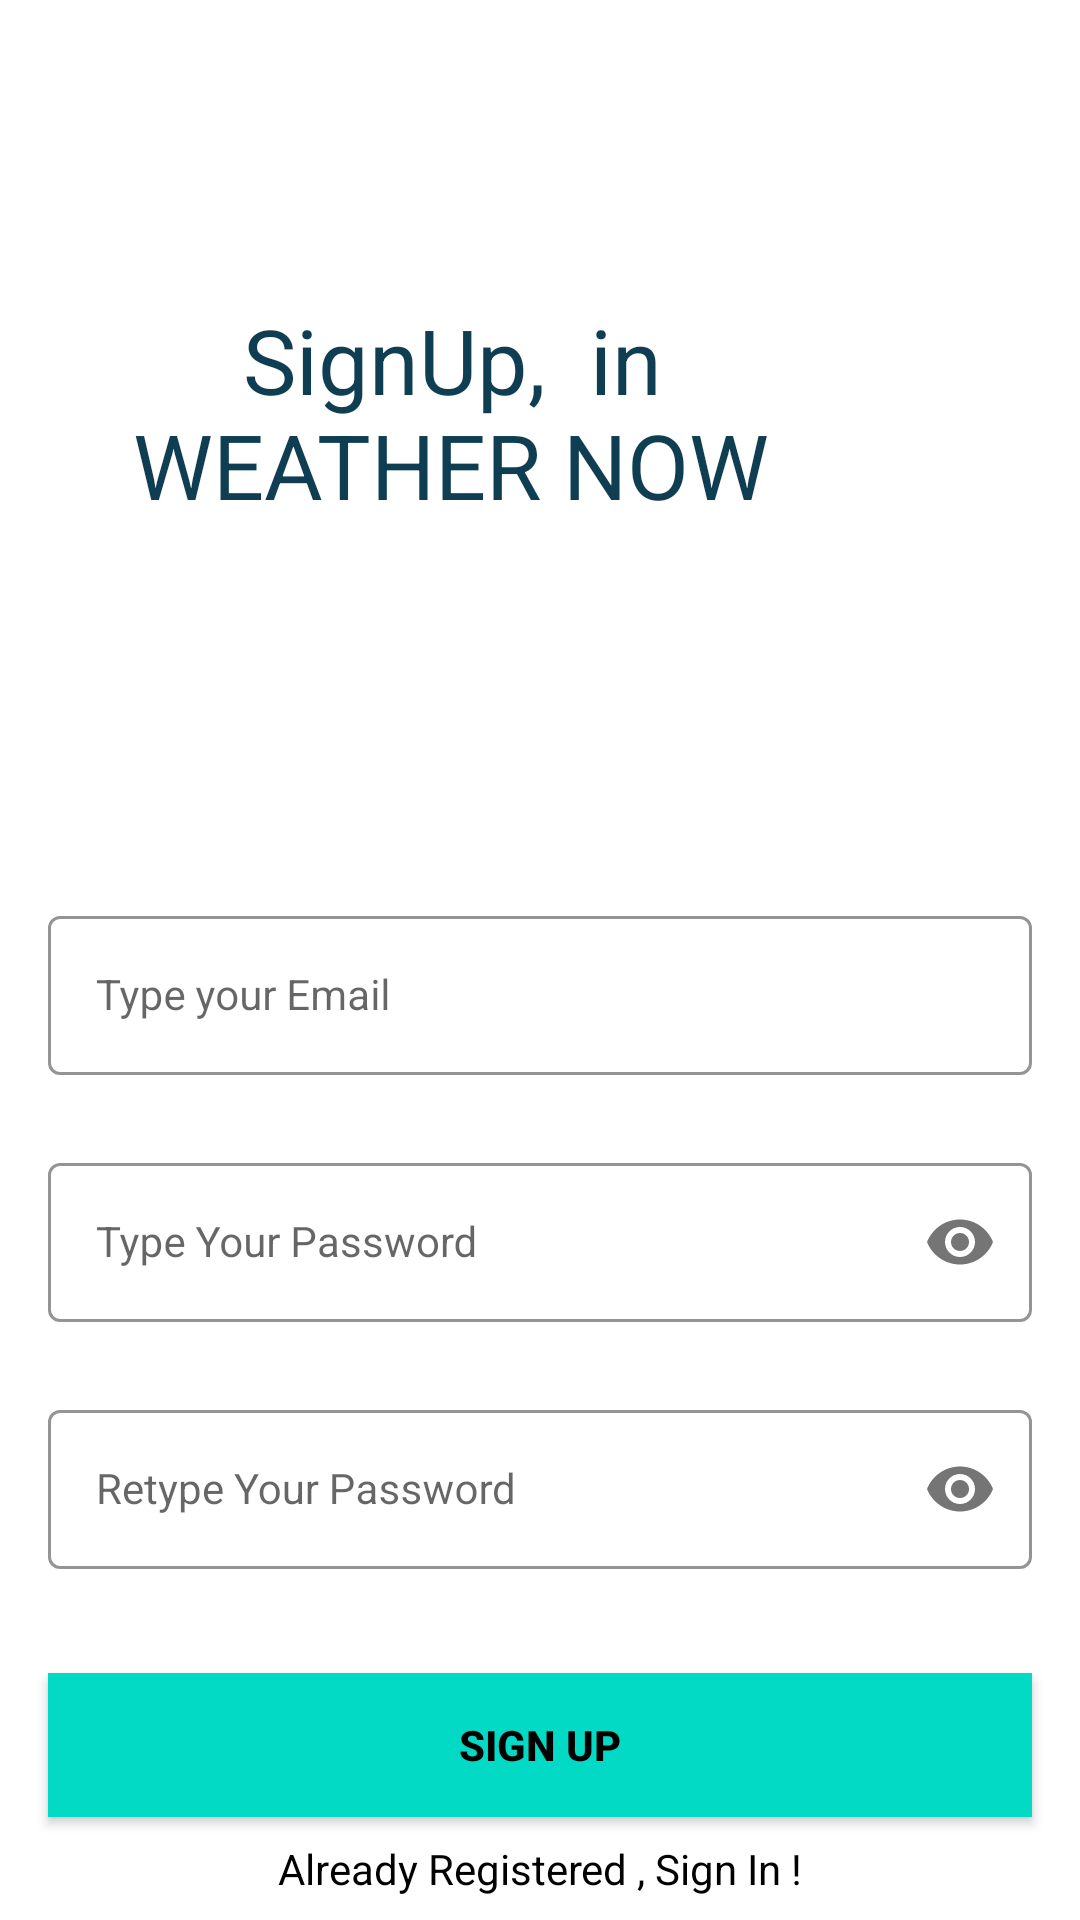

Reconstruct the res/layout file that produces this screen, plus the resources it refers to.
<!-- AndroidManifest.xml: application theme Theme.Weather -->
<!-- res/layout/activity_signup.xml -->
<?xml version="1.0" encoding="utf-8"?>
<androidx.constraintlayout.widget.ConstraintLayout xmlns:android="http://schemas.android.com/apk/res/android"
    xmlns:app="http://schemas.android.com/apk/res-auto"
    xmlns:tools="http://schemas.android.com/tools"
    android:layout_width="match_parent"
    android:layout_height="match_parent"
    tools:context=".Signup"
    android:background="@mipmap/image1">
    <com.google.android.material.textfield.TextInputLayout
        android:id="@+id/emailLayout"
        style="@style/LoginTextInputOuterFieldStyle"
        android:layout_width="match_parent"
        android:layout_height="wrap_content"
        android:layout_marginHorizontal="16dp"
        android:layout_marginTop="300dp"
        app:boxStrokeColor="@color/yellow"
        app:hintTextColor="@color/yellow"
        app:layout_constraintEnd_toEndOf="parent"
        app:layout_constraintHorizontal_bias="0.5"
        app:layout_constraintStart_toStartOf="parent"
        app:layout_constraintTop_toTopOf="parent">

        <com.google.android.material.textfield.TextInputEditText
            android:id="@+id/emailEt"
            style="@style/LoginTextInputInnerFieldStyle"
            android:layout_width="match_parent"
            android:layout_height="wrap_content"
            android:hint="@string/typeyour_email"
            android:inputType="textEmailAddress"
            tools:ignore="TextContrastCheck,VisualLintTextFieldSize" />
    </com.google.android.material.textfield.TextInputLayout>

    <com.google.android.material.textfield.TextInputLayout
        android:id="@+id/passwordLayout"
        style="@style/LoginTextInputOuterFieldStyle"
        android:layout_width="match_parent"
        android:layout_height="wrap_content"
        android:layout_marginHorizontal="16dp"
        android:layout_marginTop="24dp"
        app:boxStrokeColor="@color/yellow"
        app:hintTextColor="@color/yellow"
        app:layout_constraintEnd_toEndOf="parent"
        app:layout_constraintHorizontal_bias="0.5"
        app:layout_constraintStart_toStartOf="parent"
        app:layout_constraintTop_toBottomOf="@id/emailLayout"
        app:passwordToggleEnabled="true">

        <com.google.android.material.textfield.TextInputEditText
            android:id="@+id/passET"
            style="@style/LoginTextInputInnerFieldStyle"
            android:layout_width="match_parent"
            android:layout_height="wrap_content"
            android:hint="@string/typeyour_password"
            android:inputType="textPassword"
            tools:ignore="VisualLintTextFieldSize" />
    </com.google.android.material.textfield.TextInputLayout>

    <com.google.android.material.textfield.TextInputLayout
        android:id="@+id/confirmPasswordLayout"
        style="@style/LoginTextInputOuterFieldStyle"
        android:layout_width="match_parent"
        android:layout_height="wrap_content"
        android:layout_marginHorizontal="16dp"
        android:layout_marginTop="24dp"
        app:boxStrokeColor="@color/purple_500"
        app:hintTextColor="@color/purple_700"
        app:layout_constraintEnd_toEndOf="parent"
        app:layout_constraintHorizontal_bias="0.5"
        app:layout_constraintStart_toStartOf="parent"
        app:layout_constraintTop_toBottomOf="@id/passwordLayout"
        app:passwordToggleEnabled="true">

        <com.google.android.material.textfield.TextInputEditText
            android:id="@+id/confirmPassEt"
            style="@style/LoginTextInputInnerFieldStyle"
            android:layout_width="match_parent"
            android:layout_height="wrap_content"
            android:hint="@string/retype_your_password"
            android:inputType="textPassword"
            android:textColorHint="#616161"
            tools:ignore="TextContrastCheck,VisualLintTextFieldSize" />
    </com.google.android.material.textfield.TextInputLayout>

    <androidx.appcompat.widget.AppCompatButton
        android:id="@+id/button"
        android:layout_width="0dp"
        android:layout_height="wrap_content"
        android:layout_marginHorizontal="16dp"
        android:background="@color/teal_200"
        android:text="@string/sign_up"
        android:textColor="@color/black"
        android:textStyle="bold"
        app:layout_constraintBottom_toBottomOf="parent"
        app:layout_constraintEnd_toEndOf="parent"
        app:layout_constraintHorizontal_bias="0.5"
        app:layout_constraintStart_toStartOf="parent"
        app:layout_constraintTop_toBottomOf="@+id/confirmPasswordLayout"
        tools:ignore="VisualLintButtonSize" />
    <TextView
        android:id="@+id/textView"
        android:layout_width="wrap_content"
        android:layout_height="wrap_content"
        android:textColor="@color/black"
        android:text="@string/already_registered_sign_in"
        app:layout_constraintBottom_toBottomOf="parent"
        app:layout_constraintEnd_toEndOf="parent"
        app:layout_constraintHorizontal_bias="0.5"
        app:layout_constraintStart_toStartOf="parent"
        app:layout_constraintTop_toBottomOf="@+id/button" />

    <TextView
        android:id="@+id/textView2"
        android:layout_width="258dp"
        android:layout_height="148dp"
        android:text="     SignUp,  in     WEATHER NOW"
        android:textColor="#0F3E53"
        android:textSize="30dp"
        app:layout_constraintBottom_toTopOf="@+id/emailLayout"
        app:layout_constraintEnd_toEndOf="parent"
        app:layout_constraintHorizontal_bias="0.435"
        app:layout_constraintStart_toStartOf="parent"
        app:layout_constraintTop_toTopOf="parent"
        app:layout_constraintVertical_bias="0.656" />
</androidx.constraintlayout.widget.ConstraintLayout>
<!-- resources referenced by this layout -->
<resources>
  <string name="already_registered_sign_in">Already Registered , Sign In !</string>
  <string name="retype_your_password">Retype Your Password</string>
  <string name="sign_up">Sign Up</string>
  <string name="typeyour_email">Type your Email</string>
  <string name="typeyour_password">Type Your Password</string>
  <style name="LoginTextInputInnerFieldStyle" parent="Widget.MaterialComponents.TextInputLayout.OutlinedBox">
          <item name="android:layout_width">match_parent</item>
          <item name="android:layout_height">wrap_content</item>
          <item name="android:textColor">@color/black</item>
          <item name="android:textColorHint">@color/black</item>
          <item name="android:maxLines">1</item>
          <item name="android:textSize">14sp</item>
          <item name="android:singleLine">true</item>
      </style>
  <style name="LoginTextInputOuterFieldStyle" parent="Widget.MaterialComponents.TextInputLayout.OutlinedBox">
          <item name="android:layout_width">match_parent</item>
          <item name="android:layout_height">wrap_content</item>
          <item name="android:layout_marginTop">15dp</item>
          <item name="android:layout_marginBottom">15dp</item>
      </style>
  <style name="Theme.Weather" parent="Theme.MaterialComponents.DayNight.DarkActionBar">
          
          <item name="colorPrimary">@color/purple_500</item>
          <item name="colorPrimaryVariant">@color/purple_700</item>
          <item name="colorOnPrimary">@color/white</item>
          
          <item name="colorSecondary">@color/teal_200</item>
          <item name="colorSecondaryVariant">@color/teal_700</item>
          <item name="colorOnSecondary">@color/black</item>
          
          <item name="android:statusBarColor">?attr/colorPrimaryVariant</item>
          
      </style>
  <!-- not gathered from this repository: default colours our renderer supplied (Android Studio template values) -->
  <color name="purple_500">#FF6200EE</color>
  <color name="purple_700">#FF3700B3</color>
  <color name="teal_200">#FF03DAC5</color>
  <color name="teal_700">#FF018786</color>
  <color name="black">#FF000000</color>
  <color name="white">#FFFFFFFF</color>
</resources>
